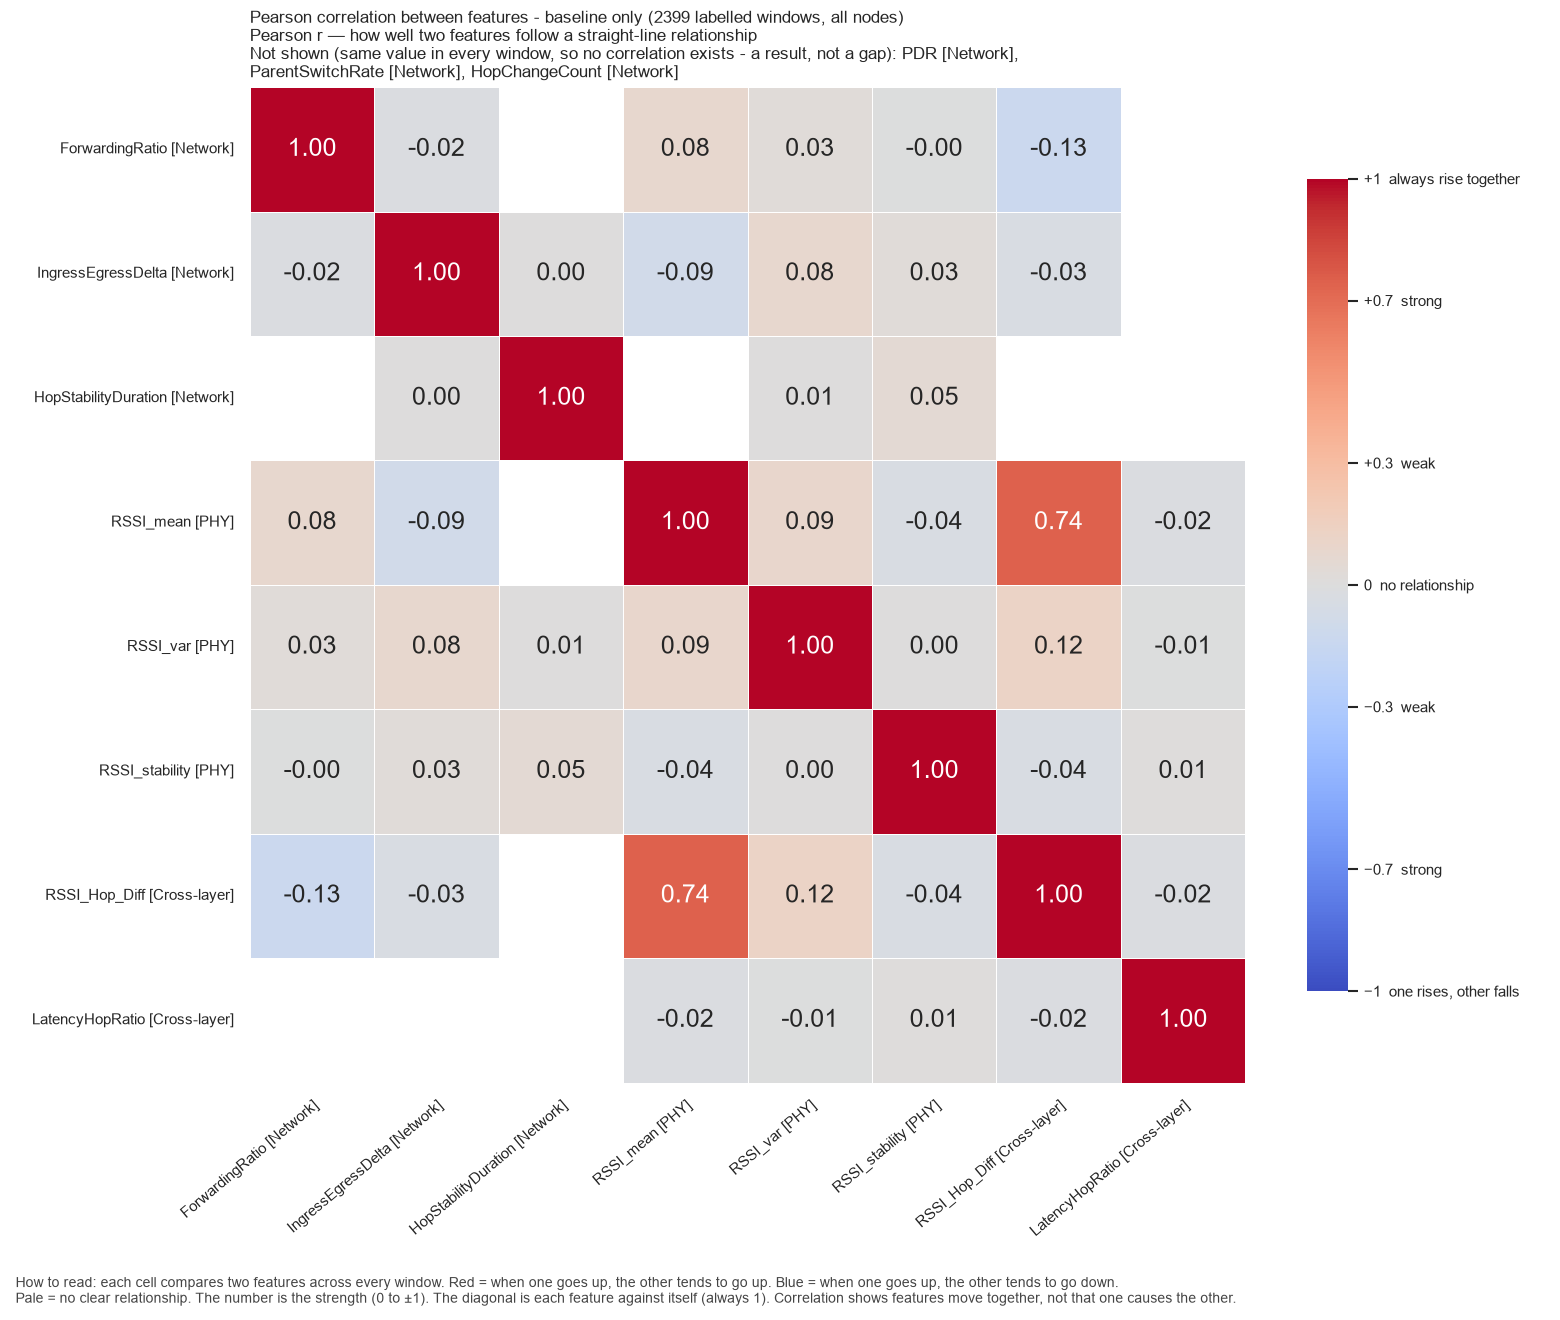

The data file committed next to this chart (first rows):
, ForwardingRatio, IngressEgressDelta, HopStabilityDuration, RSSI_mean, RSSI_var, RSSI_stability, RSSI_Hop_Diff, LatencyHopRatio
ForwardingRatio, 1.0, -0.01739, , 0.08351, 0.02981, -0.000114, -0.1296, 
IngressEgressDelta, -0.01739, 1.0, 0.001571, -0.08941, 0.08049, 0.03036, -0.03181, 
HopStabilityDuration, , 0.001571, 1.0, , 0.006033, 0.05344, , 
RSSI_mean, 0.08351, -0.08941, , 1.0, 0.08875, -0.03737, 0.7439, -0.01821
RSSI_var, 0.02981, 0.08049, 0.006033, 0.08875, 1.0, 0.00243, 0.1241, -0.005605
RSSI_stability, -0.000114, 0.03036, 0.05344, -0.03737, 0.00243, 1.0, -0.0352, 0.01003
RSSI_Hop_Diff, -0.1296, -0.03181, , 0.7439, 0.1241, -0.0352, 1.0, -0.02228
LatencyHopRatio, , , , -0.01821, -0.005605, 0.01003, -0.02228, 1.0
